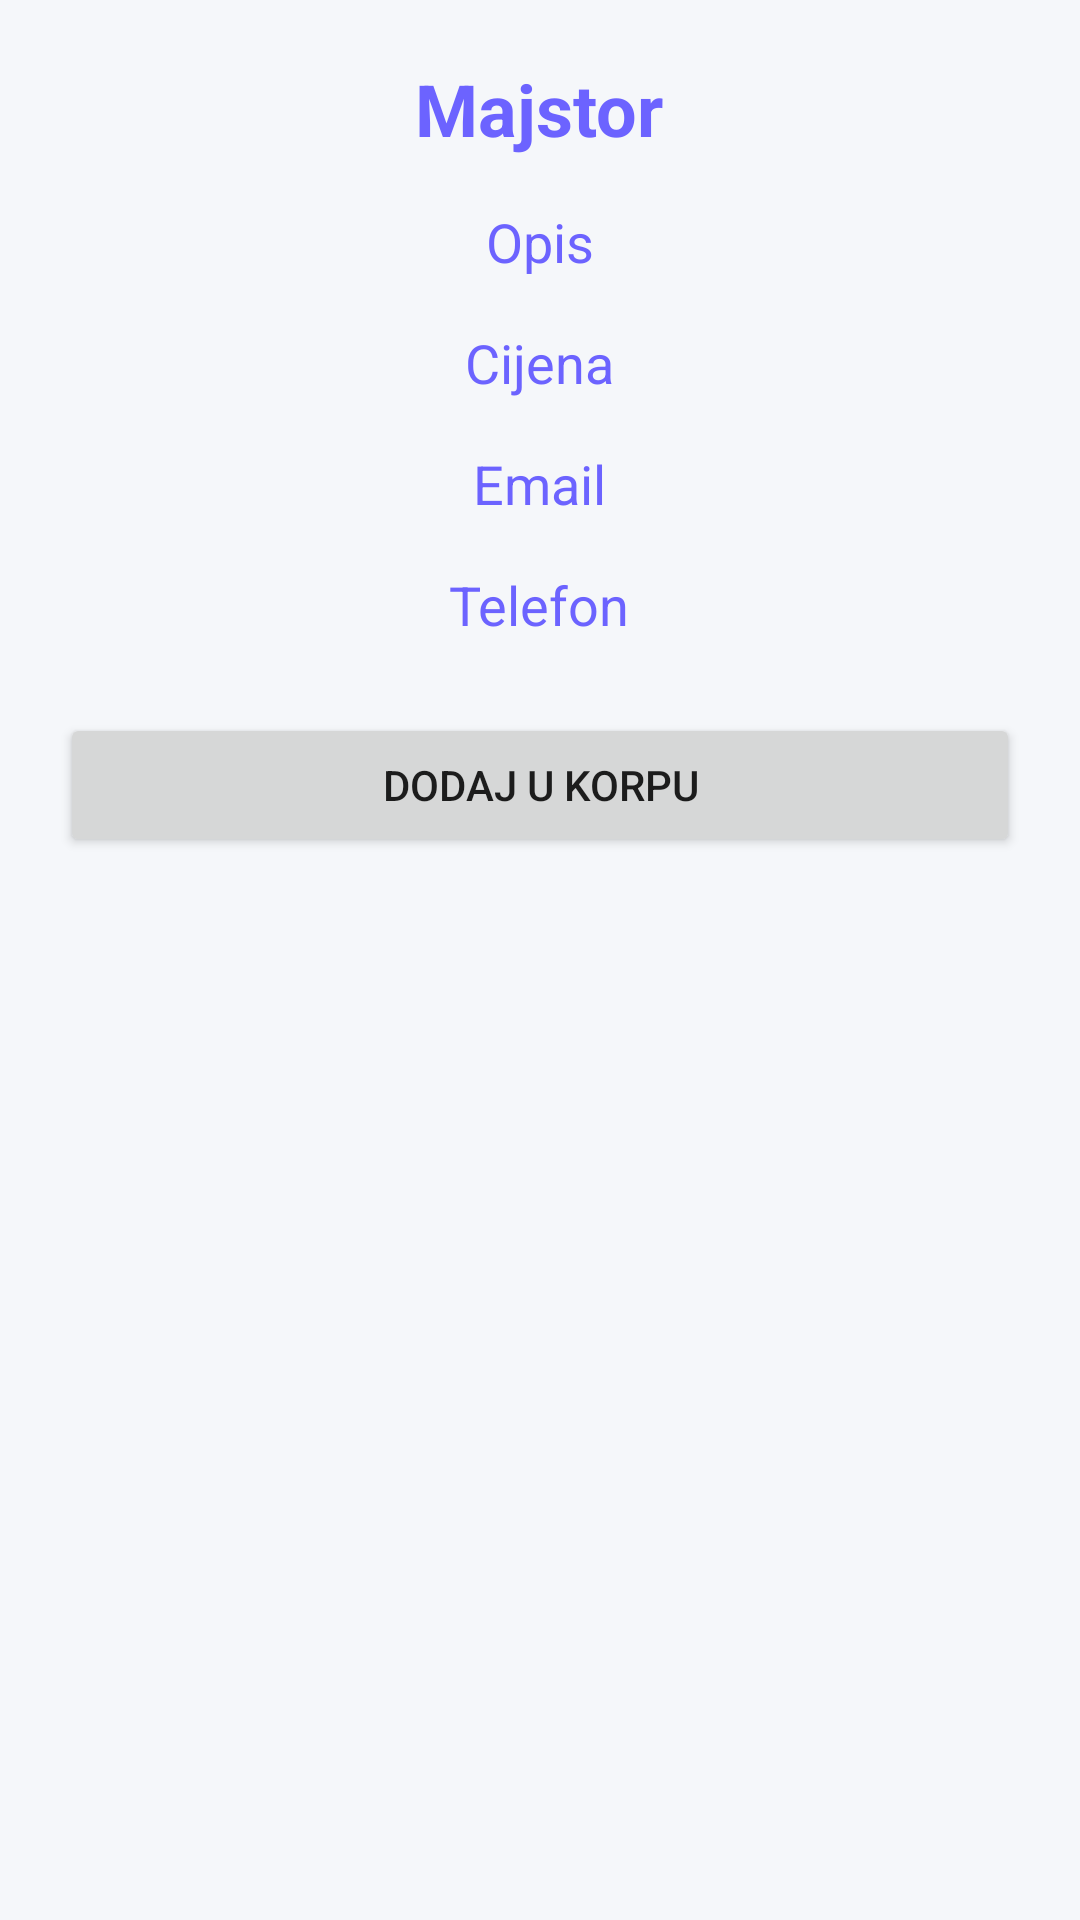

Produce the Android XML layout that renders to this screen, including the resource entries it uses.
<!-- AndroidManifest.xml: application theme Theme.AppCompat.Light.NoActionBar -->
<!-- res/layout/activity_majstor_profil.xml -->
<?xml version="1.0" encoding="utf-8"?>
<LinearLayout xmlns:android="http://schemas.android.com/apk/res/android"
    android:layout_width="match_parent"
    android:layout_height="match_parent"
    android:orientation="vertical"
    android:padding="20dp"
    android:gravity="center_horizontal"
    android:background="@color/colorBackground">

    <TextView
        android:id="@+id/textViewIme"
        android:layout_width="wrap_content"
        android:layout_height="wrap_content"
        android:text="Majstor"
        android:textSize="24sp"
        android:textStyle="bold"
        android:textColor="@color/colorPrimary"
        android:layout_marginBottom="16dp" />

    <TextView
        android:id="@+id/textViewOpis"
        android:layout_width="wrap_content"
        android:layout_height="wrap_content"
        android:text="Opis"
        android:textSize="18sp"
        android:layout_marginBottom="16dp"
        android:textColor="@color/colorPrimary" />

    <TextView
        android:id="@+id/textViewCijena"
        android:layout_width="wrap_content"
        android:layout_height="wrap_content"
        android:text="Cijena"
        android:textSize="18sp"
        android:layout_marginBottom="16dp"
        android:textColor="@color/colorPrimary" />

    <TextView
        android:id="@+id/textViewEmail"
        android:layout_width="wrap_content"
        android:layout_height="wrap_content"
        android:text="Email"
        android:textSize="18sp"
        android:layout_marginBottom="16dp"
        android:textColor="@color/colorPrimary"
        />

    <TextView
        android:id="@+id/textViewTelefon"
        android:layout_width="wrap_content"
        android:layout_height="wrap_content"
        android:text="Telefon"
        android:textSize="18sp"
        android:textColor="@color/colorPrimary" />

    <Button
        android:id="@+id/buttonDodajUKorpu"
        android:layout_width="match_parent"
        android:layout_height="wrap_content"
        android:text="Dodaj u korpu"
        android:layout_marginTop="24dp" />


</LinearLayout>
<!-- resources referenced by this layout -->
<resources>
  <color name="colorBackground">#F5F7FA</color>
  <color name="colorPrimary">#6C63FF</color>
</resources>
